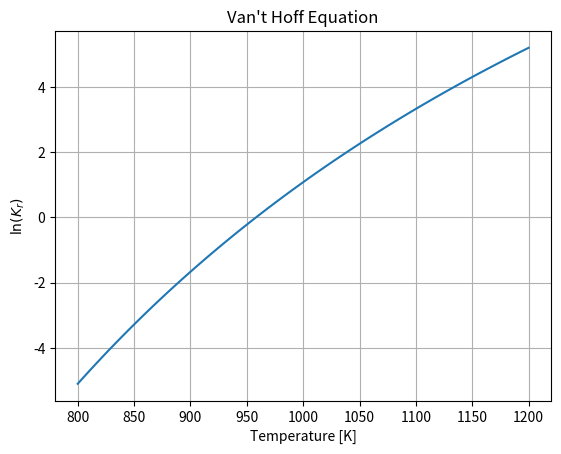

This chart was generated by the following Python code: (Note: this script raises an exception after producing the figure.)
#!/usr/bin/env python
# coding: utf-8

# ![Zrzut%20ekranu%20z%202018-11-02%2013-41-33.png](attachment:Zrzut%20ekranu%20z%202018-11-02%2013-41-33.png)

# Strategia rozwiązania tego problemu jest użycie równania Van't Hoffa w celu napisania funkcji w języku Python, by wyznaczyć lewą stronę równania jako funkcję temperatury i bilanse składników w celu wyznaczenia współczynników po prawej stronie równania jako funkcję wydajności reakcji. Następnie, w danej temperaturze oraz ciśnieniu, równanie jest rozwiązane używając algorytmu poszukującego pierwiastka w celu wyznaczenia równowagi obu stron.

# ### Inicjalizacja

# In[1]:


import matplotlib.pyplot as plt
import numpy as np
get_ipython().run_line_magic('matplotlib', 'inline')


# ### Dane dotyczące reaktora

# In[2]:


# Warunki
P = 20
Tmin = 800
Tmax = 1200

# Specyfikacja paliwa

nIn = dict()
nIn['CH4'] = 1
nIn['H2O'] = 1.2*nIn['CH4']
nIn['CO'] = 0
nIn['H2'] = 0

# Lista komponentów
C = nIn.keys()


# ### Dane

# In[3]:


#Entalpie molowe oraz swobodne związków występujących w reakcji (w warunkach standardowych).

Gf = dict()
Hf = dict()

Gf['CO'] = -137270
Hf['CO'] = -110530

Gf['H2'] = 0
Hf['H2'] = 0

Gf['CH4'] = -50490
Hf['CH4'] = -74520

Gf['H2O'] = -228590
Hf['H2O'] = -241830


# ![Zrzut%20ekranu%20z%202018-10-29%2017-56-14.png](attachment:Zrzut%20ekranu%20z%202018-10-29%2017-56-14.png)

# ![Zrzut%20ekranu%20z%202018-10-29%2018-00-51.png](attachment:Zrzut%20ekranu%20z%202018-10-29%2018-00-51.png)

# In[4]:


# Stechiometria reakcji
nu = dict()
nu['CO']  = +1
nu['H2']  = +3
nu['CH4'] = -1
nu['H2O'] = -1

Hr = sum([nu[c]*Hf[c] for c in C])
print("Hr = {:7.3f} kJ/gmol".format(Hr/1000))

Gr = sum([nu[c]*Gf[c] for c in C])
print("Gr = {:7.3f} kJ/gmol".format(Gr/1000))


# ### Stała równowagi Van't Hoffa

# ![Zrzut%20ekranu%20z%202018-10-29%2018-17-53.png](attachment:Zrzut%20ekranu%20z%202018-10-29%2018-17-53.png)

# Za pomocą funkcji Pythona lambda jako funkcja T:

# In[5]:


R = 8.314 # J/K/gmol
def lnKr(T):
    return -((Gr-Hr)/298 + Hr/T)/R


# Zależność można przedstawić na wykresie

# In[6]:


T = np.linspace(Tmin,Tmax,100)
plt.plot(T,[lnKr(T) for T in T])
plt.xlabel('Temperature [K]')
plt.ylabel('$\ln(K_{r})$')
plt.title('Van\'t Hoff Equation')
plt.grid()


# ### Bilans wy-we

# ![Zrzut%20ekranu%20z%202018-10-29%2018-51-27.png](attachment:Zrzut%20ekranu%20z%202018-10-29%2018-51-27.png)

# Bilans jest rozpisany jako funkcja produktów reakcji w celu ustalenie strumienia molowego na wylocie z reaktora.

# In[7]:


nOut = dict()
for c in C:
    nOut[c] = lambda x,c=c: nIn[c] + nu[c]*x


# Strumień molowy na wylocie może zostać przedstawiony na wykresie jako funkcja produktów reakcji. Pierwszym krokiem jest wyznaczenie możliwie maksymalnej produkcji (w reakcji), a następnie przedstawienie każdego ze strumieni jako funkcja produkcji.

# In[8]:


xMax = np.Inf
for c in C:
    if nu[c] < 0:
        xMax = min(xMax,-nIn[c]/nu[c])

print('Maksymalna molowa produkcja reakcji = {:.2f}'.format(xMax))

x = np.linspace(0,xMax)

for c in C:
    plt.plot(x,[nOut[c](x) for x in x])
plt.legend(C)
plt.xlabel('Produkcja molowa reakcji')
plt.ylabel('$n_{Out}$')
plt.title('Strumienie molowe jako funkcja produkcji reakcji')
plt.grid()
# plt.savefig('2.outletMolarFlows.png', dpi=96)


# ### Skład gazów wylotowych reaktora

# ![Zrzut%20ekranu%20z%202018-10-29%2023-52-27.png](attachment:Zrzut%20ekranu%20z%202018-10-29%2023-52-27.png)

# ![Zrzut%20ekranu%20z%202018-10-29%2023-52-56.png](attachment:Zrzut%20ekranu%20z%202018-10-29%2023-52-56.png)

# Całkowity strumień molowy jest przedstawiona za pomocą funkcji:

# In[9]:


def nTotal(x):
    nTotal = 0
    for c in C:
        nTotal += nOut[c](x)
    return nTotal


# Która posłużyła następnie do stworzenia słownika (w języku Python) funkcji lambda składu odcieku jako funkcji produkcji reaktora.

# In[10]:


y = dict()
for c in C:
    y[c] = lambda x,c=c: nOut[c](x)/nTotal(x)


# In[11]:


x = np.linspace(0,1)
for c in C:
    plt.plot(x,[y[c](x) for x in x])
plt.legend(C)
plt.xlabel('Produkcja molowa reakcji')
plt.ylabel('$y_c$')
plt.title('Skład jako funkcja produkcji molowej reakcji')
plt.grid()


# ### Iloraz reakcji

# For a gas phase reaction involving a mixture of ideal gases, we define a reaction quotient as
# 
# $$K_a(\dot{\xi}) = \prod_{c=1}^C \left(y_c(\dot{\xi})P\right)^{\nu_c}$$
# 
# where $y_c(\dot{\xi})P$ is the partial pressure of component $c$. Taking the logarithm
# 
# $$ \ln K_a(\dot{\xi}) = \sum_{c=1}^C \nu_c\ln(y_c(\dot{\xi})P)$$
# 
# This is implemented as a Python function.

# In[12]:


def lnKa(x):
    lnKa = 0;
    for c in C:
        lnKa += nu[c]*np.log(P*y[c](x))
    return lnKa


# In[13]:


x = np.linspace(0.001,1)
plt.plot(x,[lnKa(x) for x in x])
plt.xlabel('Produkcja molowa reakcji')
plt.ylabel('$\ln(Ka)$')
plt.title('Iloraz aktywności reakcji');
plt.grid()


# ### Wyznaczanie równowagi reakcji

# Dla zadanej temperatury i ciśnienia rozwiązanie równowagowe jest wartością 𝜉˙ dla której 𝐾𝑟(𝑇)=𝐾𝑎(𝜉˙), które można zapisać w formie logarytmów jako:

# ![Zrzut%20ekranu%20z%202018-11-02%2014-56-34.png](attachment:Zrzut%20ekranu%20z%202018-11-02%2014-56-34.png)

# Wyrysowanie tych funkcji i porównanie ich wskazuje prostą technikę graficzną na znalezienie rozwiązań 𝜉˙.

# In[14]:


plt.figure(figsize=(12,5))
plt.subplot(1,2,1)
plt.plot(T,[lnKr(T) for T in T])
plt.ylim(-5,10)
plt.xlabel('Temperatura [K]')
plt.ylabel('$\ln(Kr)$')
plt.title('Stała równowagi')
plt.grid()

plt.subplot(1,2,2)
plt.plot(x,[lnKa(x) for x in x])
plt.ylim(-5,10)
plt.xlabel('Produkcja molowa reakcji')
plt.ylabel('$ln(Ka)$')
plt.title('Iloraz równowagi aktywności')
plt.grid()


# We'll let $\dot{\xi}_{eq}(T)$ denote equilibrium value of the extent as a function of temperature. Those values are defined as roots to the equation
# 
# $$ \ln K_a(\dot{\xi}_{eq}(T)) - \ln K_r(T) = 0$$
# 
# This implemented as a Python lambda function where a root=finding algorithm is used to solve the equilibrium condition as a function of temperature.

# In[15]:


from scipy.optimize import brentq as fzero

xEquil = lambda T: fzero(lambda x: lnKa(x) - lnKr(T), 0, xMax)


# In[16]:


plt.plot(T,[xEquil(T) for T in T])
plt.xlabel('Temperatura [K]')
plt.ylabel('Produkcja reakcji [gmol/min]')
plt.title('Produkcja równowagowa reakcji w {:.1f} atm'.format(P))
plt.grid()


# ### Skład równowagowy

# Ponieważ mamy funkcję, za pomocną której możemy wyznaczyć równowagową produkcję reakcji jako funkcję temperatury, możemy wyznaczyć szeroki zakres wskaźników sprawności dla reaktora. Dla przykładu możemy użyć funkcji uprzednio stworzonych dla składu gazów wylotowych by wyznaczyć i wykreślić skład gazów wylotowych jako funkcję temperatury.

# In[17]:


yEquil = dict()
for c in C:
    yEquil[c] = lambda T,c=c: y[c](xEquil(T))

for c in C:
    plt.plot(T,[yEquil[c](T) for T in T])

plt.legend(C)
plt.xlabel('Temperatura [K]')
plt.ylabel('Frakcja molowa [mol/mol]')
plt.title('Skład gazów wylotowych w {:.1f} atm'.format(P))
plt.grid()


# ### Methane Conversion

# $$f_{conv} = \frac{\dot{n}_{in,CH_4} - \dot{n}_{out,CH_4}}{\dot{n}_{in,CH_4}}$$

# In[18]:


fconv = lambda T: (nIn['CH4'] - nOut['CH4'](xEquil(T)))/nIn['CH4']

plt.plot(T,[fconv(T) for T in T])
plt.xlabel('Temperatura [K]')
plt.ylabel('Konwersja ułamkowa metanu')
plt.title('Konwersja równowagowa w {:.1f} atm'.format(P))
plt.grid()


# ### Powtórzenie kalkulacji dla różnych ilości wody i metanu na wlocie

# In[22]:


coef = 0.5

# coef = np.linspace(1,11,10)

# nIn['CH4'] = 1
# nIn['H2O'] = coef*nIn['CH4']


# In[23]:


from scipy.optimize import brentq as fzero

# xEquil = lambda T: fzero(lambda x: lnKa(x) - lnKr(900), 0, xMax)


# Dla stałej wartości temperatury zmieniając nadmiar pary wodnej otrzymujemy:

# In[24]:


# i = 1
# while i < 6:
#   print(i)
#   i += 1

while coef < 3:
  nIn['CH4'] = 1
  nIn['H2O'] = coef*nIn['CH4']
  xEquil = lambda T: fzero(lambda x: lnKa(x) - lnKr(900), 0, xMax)
  print(xEquil(T))
  coef += 0.1

# plt.plot(T,[xEquil(T) for T in T])

# plt.xlabel('Temperature [K]')
# plt.ylabel('Extent of Reaction [gmol/min]')
# plt.title('Equilibrium Extent of Reaction at {:.1f} atm'.format(P))
# plt.grid()


# TODO 
# 
# ~~1. Repeat the calculations for different operating pressures. How does equilibrium extent of reaction depend on operating pressure?  Why is this the case?~~
# 2. Repeat the calculations for different feed ratios for water and methane. How does extent of reaction depend on the feed ratio of water?
# 3. Find component heat capacity data, then write a function to compute the heat requirement for the reactor. If the reactor is operated adiabatically, what is the temperature difference between the inlet and outlet streams?
# 4. (03.11.2018) Umieścić wartości xEquil w nowym słowniku i elementy tego słownika przedstawić na wykresie
